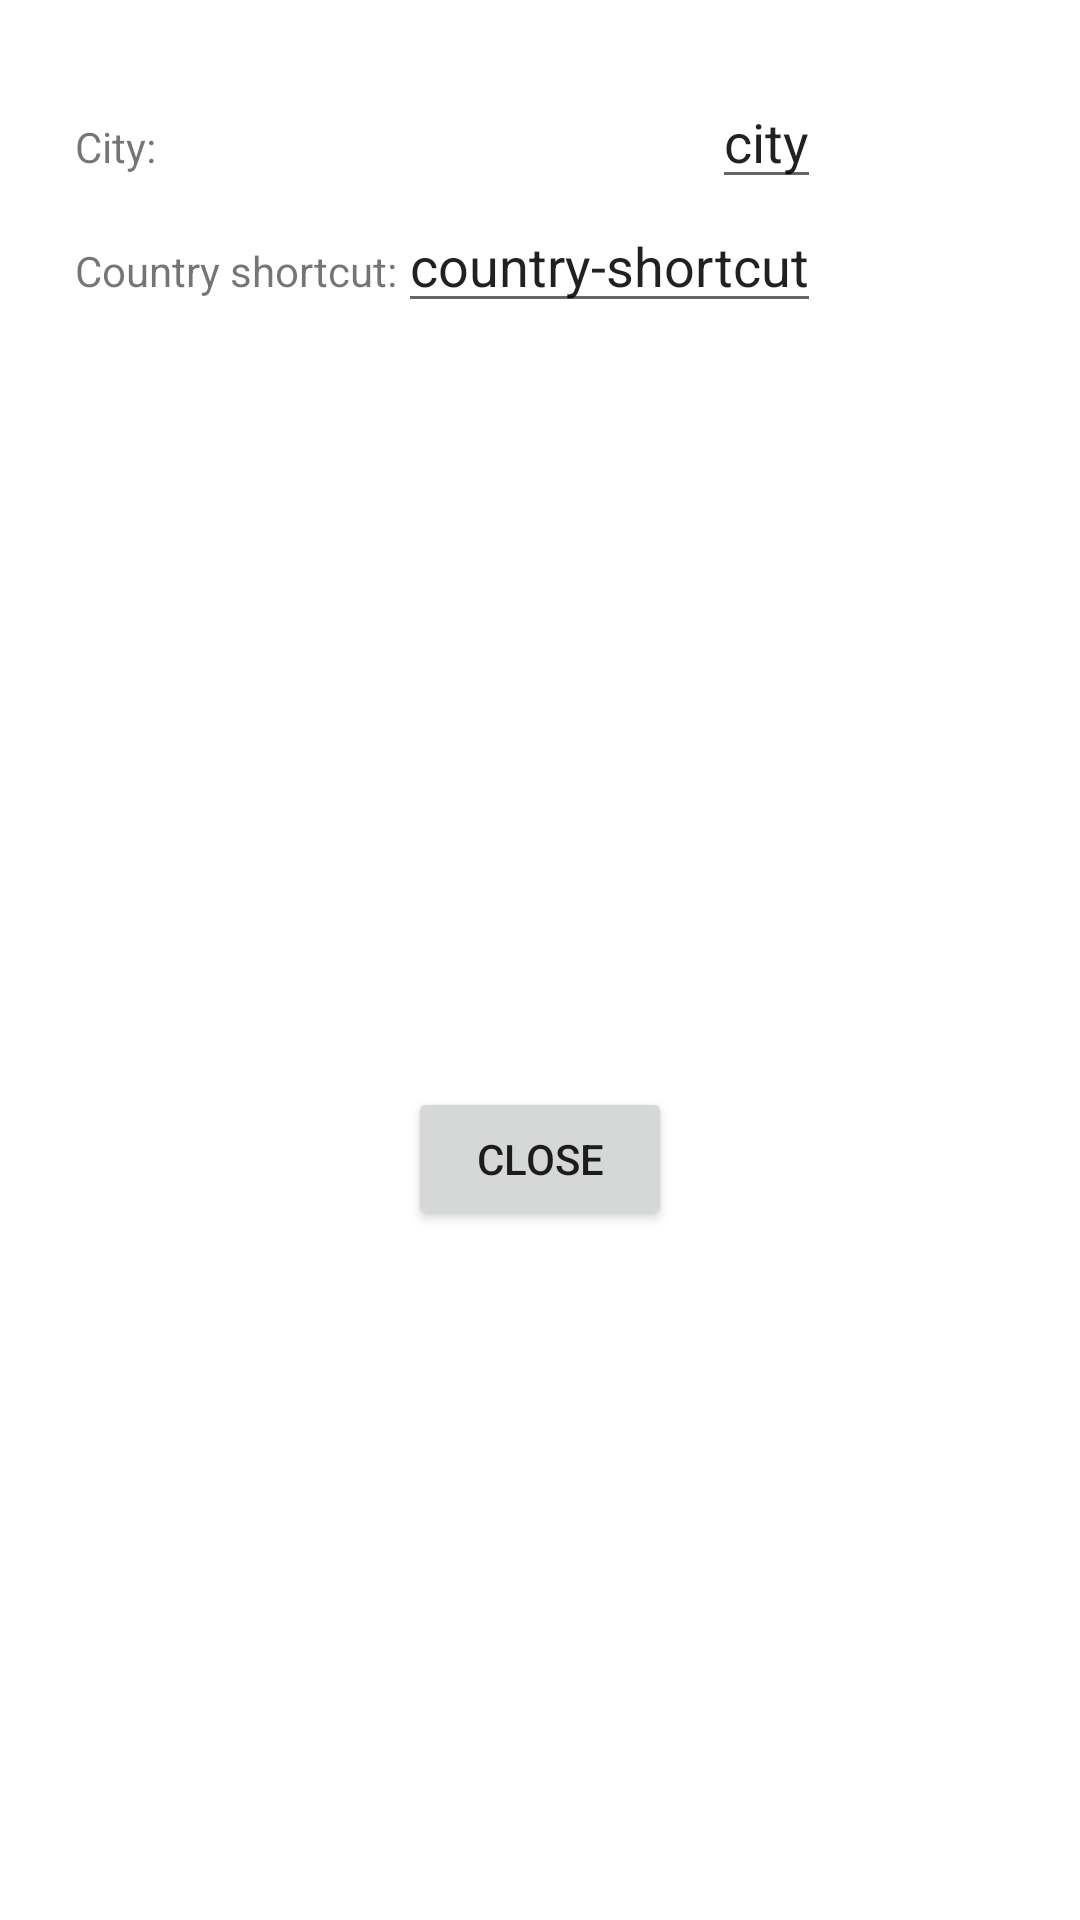

Write the Android layout XML for this screen, with the resource values it uses.
<!-- AndroidManifest.xml: activity theme Theme.MDDMApp.NoActionBar -->
<!-- res/layout/fragment_settings.xml -->
<?xml version="1.0" encoding="utf-8"?>
<androidx.constraintlayout.widget.ConstraintLayout
    xmlns:android="http://schemas.android.com/apk/res/android"
    xmlns:app="http://schemas.android.com/apk/res-auto"
    xmlns:tools="http://schemas.android.com/tools"
    android:layout_width="match_parent"
    android:layout_height="match_parent"
    tools:context=".SettingsFragment">

    <RelativeLayout
        android:id="@+id/relativeLayout"
        android:layout_width="wrap_content"
        android:layout_height="wrap_content"
        android:padding="25dp">

        <LinearLayout
            android:layout_width="wrap_content"
            android:layout_height="wrap_content"
            android:orientation="vertical">

            <LinearLayout
                android:layout_width="match_parent"
                android:layout_height="wrap_content"
                android:orientation="horizontal">

                <TextView
                    android:id="@+id/textView"
                    android:layout_width="wrap_content"
                    android:layout_height="wrap_content"
                    android:layout_weight="1"
                    android:text="City:" />

                <EditText
                    android:id="@+id/editText_city"
                    android:layout_width="wrap_content"
                    android:layout_height="wrap_content"
                    android:text="city" />

            </LinearLayout>

            <LinearLayout
                android:layout_width="match_parent"
                android:layout_height="wrap_content"
                android:orientation="horizontal">

                <TextView
                    android:id="@+id/textView2"
                    android:layout_width="wrap_content"
                    android:layout_height="wrap_content"
                    android:text="Country shortcut:" />

                <EditText
                    android:id="@+id/editText_country"
                    android:layout_width="wrap_content"
                    android:layout_height="wrap_content"
                    android:text="country-shortcut" />
            </LinearLayout>
        </LinearLayout>

    </RelativeLayout>

    <LinearLayout
        android:layout_width="match_parent"
        android:layout_height="wrap_content"
        android:orientation="horizontal"
        app:layout_constraintBottom_toBottomOf="parent"
        app:layout_constraintTop_toBottomOf="@+id/relativeLayout">

        <Space
            android:layout_width="wrap_content"
            android:layout_height="wrap_content"
            android:layout_weight="1" />

        <Button
            android:id="@+id/button_close"
            android:layout_width="wrap_content"
            android:layout_height="wrap_content"
            android:text="Close" />

        <Space
            android:layout_width="wrap_content"
            android:layout_height="wrap_content"
            android:layout_weight="1" />
    </LinearLayout>


</androidx.constraintlayout.widget.ConstraintLayout>
<!-- resources referenced by this layout -->
<resources>
  <style name="Theme.MDDMApp.NoActionBar">
          <item name="windowActionBar">false</item>
          <item name="windowNoTitle">true</item>
      </style>
</resources>
